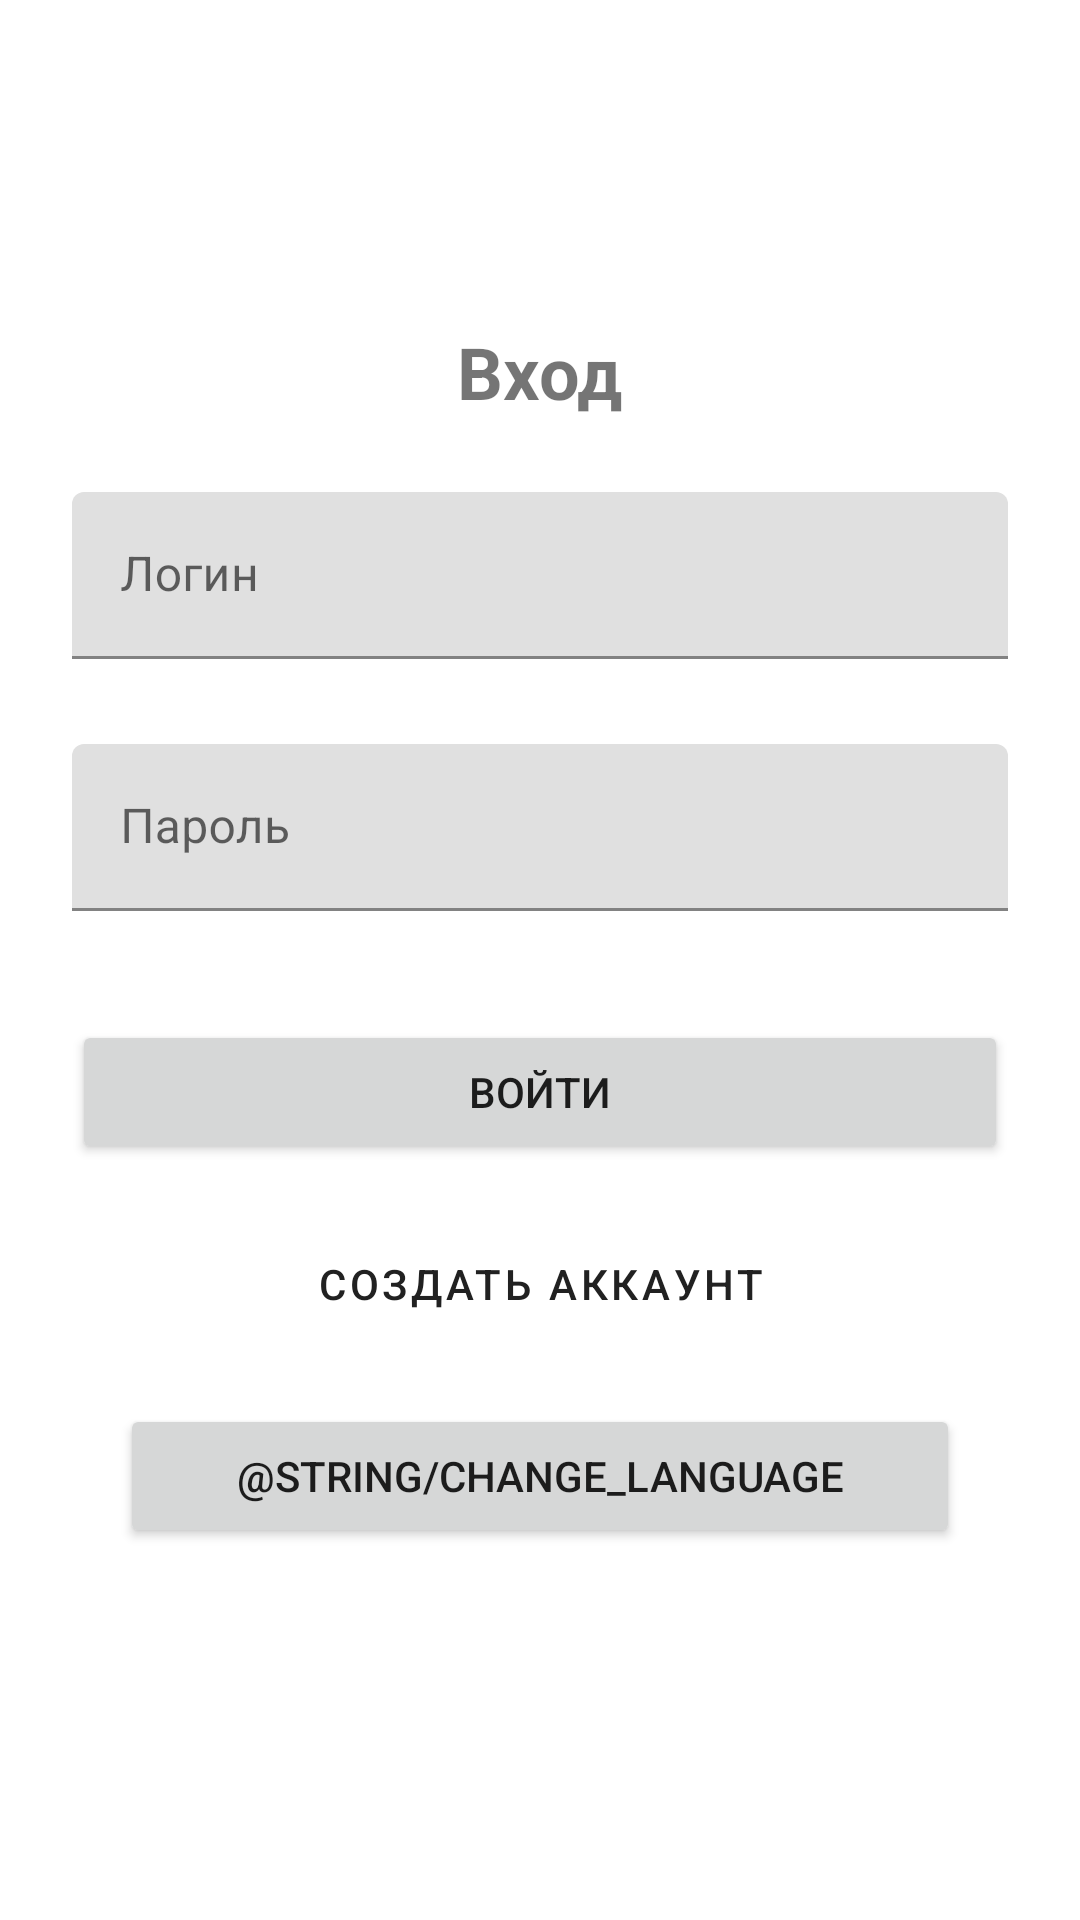

Here is an Android app screen rendered from its layout file. Give the layout XML and the strings, colors and styles it references.
<!-- AndroidManifest.xml: application theme Theme.MaterialComponents.DayNight.DarkActionBar -->
<!-- res/layout/activity_login.xml -->
<?xml version="1.0" encoding="utf-8"?>
<LinearLayout xmlns:android="http://schemas.android.com/apk/res/android"
    xmlns:app="http://schemas.android.com/apk/res-auto"
    android:layout_width="match_parent"
    android:layout_height="match_parent"
    android:orientation="vertical"
    android:padding="24dp"
    android:gravity="center">

    <TextView
        android:layout_width="wrap_content"
        android:layout_height="wrap_content"
        android:text="@string/entrance"
        android:textSize="24sp"
        android:textStyle="bold"
        android:layout_marginBottom="24dp"/>

    <com.google.android.material.textfield.TextInputLayout
        android:layout_width="match_parent"
        android:layout_height="wrap_content"
        android:layout_marginBottom="8dp"
        app:errorEnabled="true">

        <com.google.android.material.textfield.TextInputEditText
            android:id="@+id/usernameEditText"
            android:layout_width="match_parent"
            android:layout_height="wrap_content"
            android:hint="@string/login"
            android:inputType="text"/>
    </com.google.android.material.textfield.TextInputLayout>

    <com.google.android.material.textfield.TextInputLayout
        android:layout_width="match_parent"
        android:layout_height="wrap_content"
        android:layout_marginBottom="16dp"
        app:errorEnabled="true">

        <com.google.android.material.textfield.TextInputEditText
            android:id="@+id/passwordEditText"
            android:layout_width="match_parent"
            android:layout_height="wrap_content"
            android:hint="@string/password"
            android:inputType="textPassword"/>
    </com.google.android.material.textfield.TextInputLayout>

    <Button
        android:id="@+id/loginButton"
        android:layout_width="match_parent"
        android:layout_height="wrap_content"
        android:text="@string/login1"
        android:layout_marginBottom="16dp"/>

    <Button
        android:id="@+id/registerButton"
        android:layout_width="match_parent"
        android:layout_height="wrap_content"
        android:text="@string/create_acc"
        style="@style/Widget.MaterialComponents.Button.TextButton"/>

    <Button
        android:id="@+id/language_button"
        android:layout_width="match_parent"
        android:layout_height="wrap_content"
        android:layout_margin="16dp"
        android:text="@string/change_language" />

</LinearLayout>
<!-- resources referenced by this layout -->
<resources>
  <string name="change_language">Change language</string>
  <string name="create_acc">Создать аккаунт</string>
  <string name="entrance">Вход</string>
  <string name="login">Логин</string>
  <string name="login1">Войти</string>
  <string name="password">Пароль</string>
</resources>
